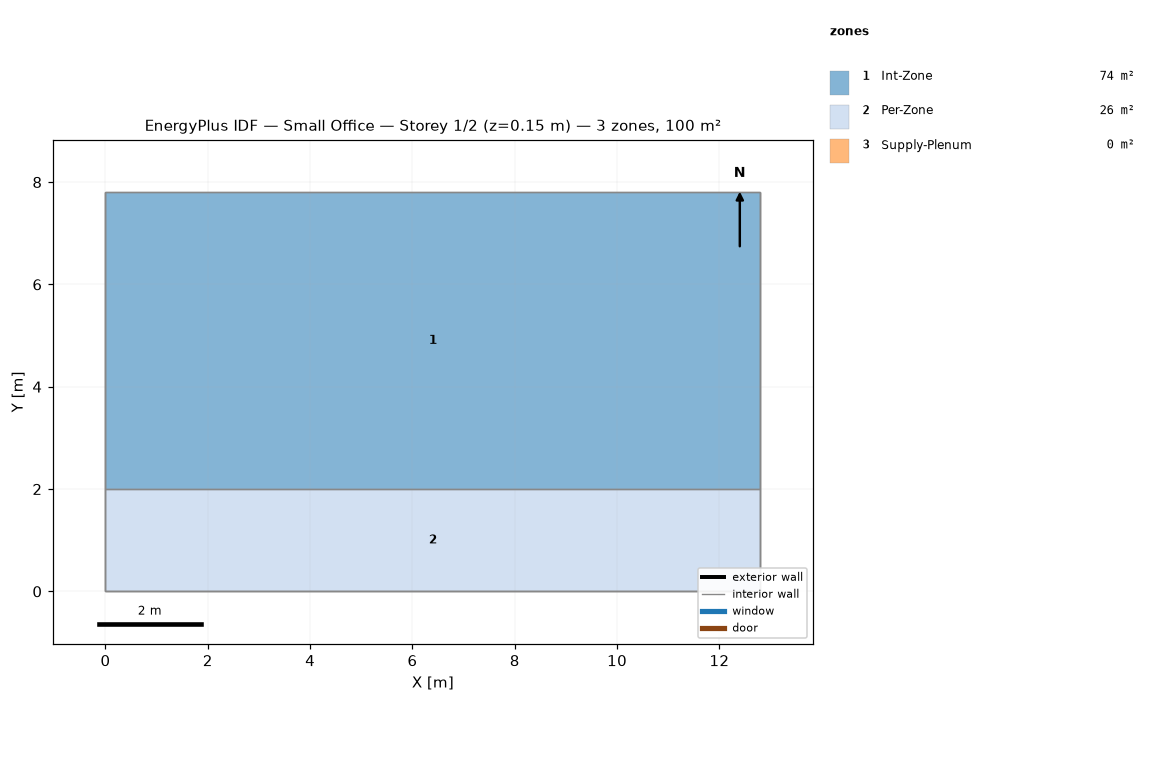
=== STOREY PLAN SPEC (per zone: floor XY polygon, exterior-wall plan segments, windows/doors) ===
zone 1: Int-Zone  (74.2 m²)
  floor: (12.80, 7.80) (12.80, 2.00) (0.00, 2.00) (0.00, 7.80)
  interior walls: 4
zone 2: Per-Zone  (25.6 m²)
  floor: (12.80, 2.00) (12.80, 0.00) (0.00, 0.00) (0.00, 2.00)
  interior walls: 4
zone 3: Supply-Plenum  (0.0 m²)
  interior walls: 5

=== DERIVED (storey summary) ===
Building: Small Office
Storey: 1 of 2  (floor level z = 0.15 m)
Storey gross floor area: 99.8 m²
Zones on this storey: 3
  - Int-Zone: floor 74.2 m²
  - Per-Zone: floor 25.6 m²
  - Supply-Plenum: floor 0.0 m²
Zone adjacency (shared interzone walls):
  - Int-Zone ↔ Per-Zone